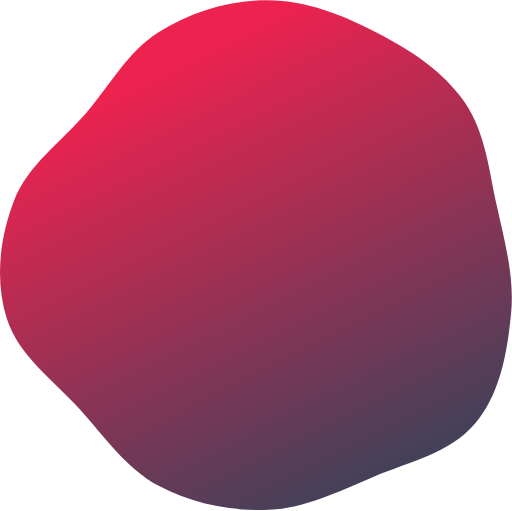
t = 0.00 s
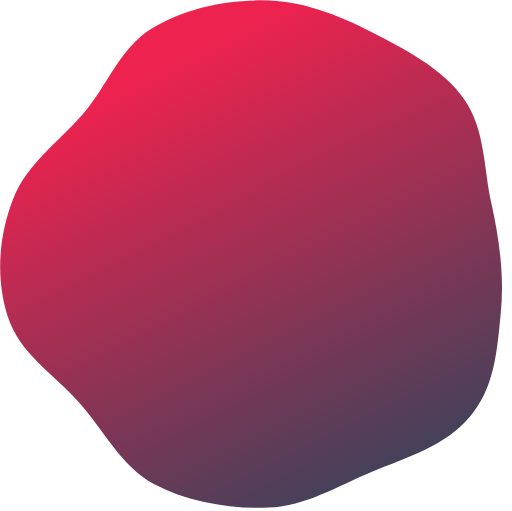
t = 0.63 s
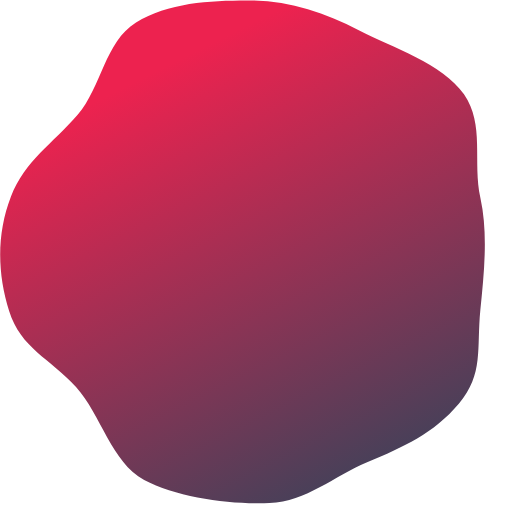
t = 1.88 s
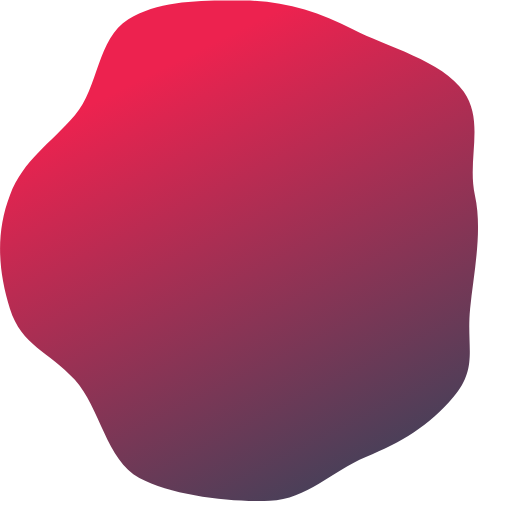
t = 2.50 s
t = 3.13 s: frame unchanged from t = 1.88 s, image omitted
t = 4.38 s: frame unchanged from t = 0.63 s, image omitted

The animated SVG that drew these frames (rendered in a browser with its animation timeline set to each time). Animation: 1 SMIL element (animate=1); one cycle of 5.00 s, repeats indefinitely.

<svg width="696" height="694" viewBox="0 0 696 694" fill="none" xmlns="http://www.w3.org/2000/svg">
<path fill-rule="evenodd" clip-rule="evenodd" fill="url(#paint0_linear)">
	<animate repeatCount="indefinite" fill="freeze" attributeName="d" dur="5s"
	
	values="M364.504 0.00131368C416.594 0.168265 466.139 20.1059 512.391 44.0676C557.895 67.642 602.302 96.1253 631.434 138.289C659.943 179.551 664.767 231.184 675.519 280.171C686.2 328.838 699.684 376.947 694.692 426.522C689.39 479.177 679.959 535.064 645.785 575.472C611.738 615.729 556.092 627.656 507.429 647.946C460.761 667.403 415.021 690.642 364.504 692.748C313.131 694.889 261.064 684.352 215.724 660.104C171.077 636.226 142.122 593.131 108.11 555.626C72.2421 516.076 25.1071 483.213 9.10745 432.275C-7.10404 380.663 -0.388863 322.784 19.1253 272.328C37.8438 223.929 83.0317 193.02 116.859 153.669C149.559 115.629 173.536 69.5665 216.159 43.1182C260.47 15.6227 312.356 -0.165822 364.504 0.00131368Z;
	
	
	M332 0.500017C384.091 0.666969 433.248 15.5383 479.5 39.5C525.005 63.0744 601.369 82.3364 630.5 124.5C659.009 165.762 634.815 216.013 645.567 265C656.247 313.667 644.058 369.701 639.067 419.275C633.765 471.931 650.501 499.092 616.326 539.5C582.28 579.757 545.947 600.711 497.284 621C450.616 640.457 417.41 678.395 366.893 680.5C315.52 682.641 234.734 673.749 189.393 649.5C144.746 625.623 135.765 553.505 101.752 516C65.8847 476.45 29.4999 470.213 13.5002 419.275C-2.71131 367.663 -6.01387 315.456 13.5002 265C32.2188 216.601 67.9245 195.852 101.752 156.5C134.452 118.461 131.877 52.4483 174.5 26C218.811 -1.49547 279.852 0.332881 332 0.500017Z;
	
	M364.504 0.00131368C416.594 0.168265 466.139 20.1059 512.391 44.0676C557.895 67.642 602.302 96.1253 631.434 138.289C659.943 179.551 664.767 231.184 675.519 280.171C686.2 328.838 699.684 376.947 694.692 426.522C689.39 479.177 679.959 535.064 645.785 575.472C611.738 615.729 556.092 627.656 507.429 647.946C460.761 667.403 415.021 690.642 364.504 692.748C313.131 694.889 261.064 684.352 215.724 660.104C171.077 636.226 142.122 593.131 108.11 555.626C72.2421 516.076 25.1071 483.213 9.10745 432.275C-7.10404 380.663 -0.388863 322.784 19.1253 272.328C37.8438 223.929 83.0317 193.02 116.859 153.669C149.559 115.629 173.536 69.5665 216.159 43.1182C260.47 15.6227 312.356 -0.165822 364.504 0.00131368Z"/>
 </path>
<defs>
<linearGradient id="paint0_linear" x1="149" y1="128" x2="432.5" y2="693" gradientUnits="userSpaceOnUse">
<stop stop-color="#ED224F"/>
<stop offset="1" stop-color="#3D3B54" stop-opacity="0.97"/>
</linearGradient>
</defs>
</svg>

